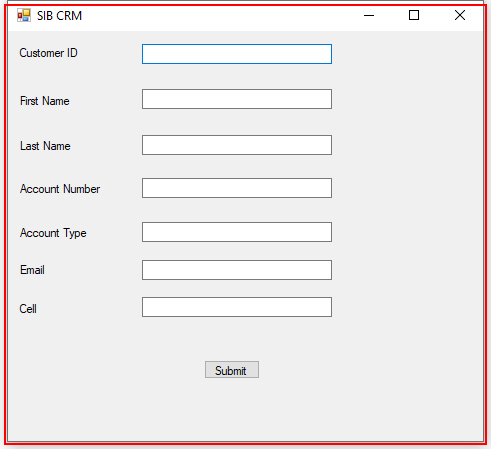
Task: Preenchendo e coletando dados gerados via CRM.
Workflow: CloseAllApplications

Step 1: Close Application 'crm_app.exe  SIB CRM' on 'Form1' (crm_app.exe)
